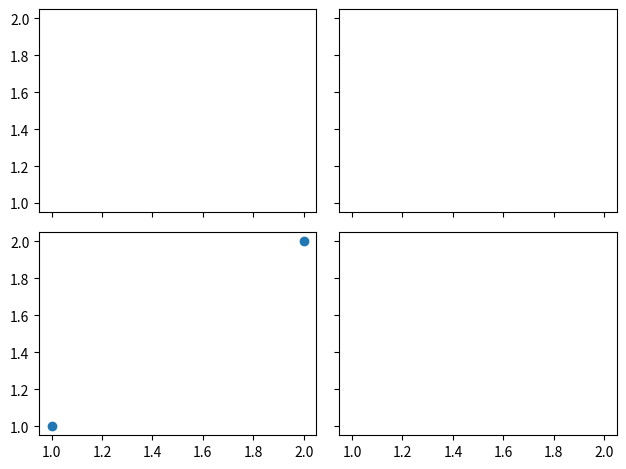

Python code for this plot:
import matplotlib.pyplot as plt
import matplotlib.gridspec as gridspec

# plt.figure()
# 使用plt.subplot2grid来创建第1个小图, (3,3)表示将整个图像窗口分成3行3列,
# (0,0)表示从第0行第0列开始作图，colspan=3表示列的跨度为3, rowspan=1表示行的跨度为1.
# colspan和rowspan缺省, 默认跨度为1.
# ax1 = plt.subplot2grid((3, 3), (0, 0), colspan=3, rowspan=1)
# ax1.plot([1, 2], [1, 2])    # 画小图
# ax1.set_title('ax1_title')  # 设置小图的标题
#
# ax2 = plt.subplot2grid((3, 3), (1, 0), colspan=2)
# ax3 = plt.subplot2grid((3, 3), (1, 2), rowspan=2)
# ax4 = plt.subplot2grid((3, 3), (2, 0))
# ax5 = plt.subplot2grid((3, 3), (2, 1))
#
# ax4.scatter([1, 2], [2, 2])
# ax4.set_xlabel('ax4_x')
# ax4.set_ylabel('ax4_y')

# gridspec¶
# plt.figure()
# gs = gridspec.GridSpec(3, 3)
# # 使用plt.subplot来作图, gs[0, :]表示这个图占第0行和所有列,
# # gs[1, :2]表示这个图占第1行和第2列前的所有列, gs[1:, 2]表示这个图占第1行后的所有行和第2列,
# # gs[-1, 0]表示这个图占倒数第1行和第0列, gs[-1, -2]表示这个图占倒数第1行和倒数第2列.
# ax6 = plt.subplot(gs[0, :])
# ax7 = plt.subplot(gs[1, :2])
# ax8 = plt.subplot(gs[1:, 2])
# ax9 = plt.subplot(gs[-1, 0])
# ax10 = plt.subplot(gs[-1, -2])
#
#
# ax9.plot([1, 2], [1, 2])


# 使用plt.subplots建立一个2行2列的图像窗口，sharex=True表示共享x轴坐标, sharey=True表示共享y轴坐标.
# ((ax11, ax12), (ax13, ax14))表示第1行从左至右依次放ax11和ax12, 第2行从左至右依次放ax13和ax14.
f, ((ax11, ax12), (ax13, ax14)) = plt.subplots(2, 2, sharex=True, sharey=True)
ax13.scatter([1,2], [1,2])
plt.tight_layout() # 紧凑显示

plt.show()

